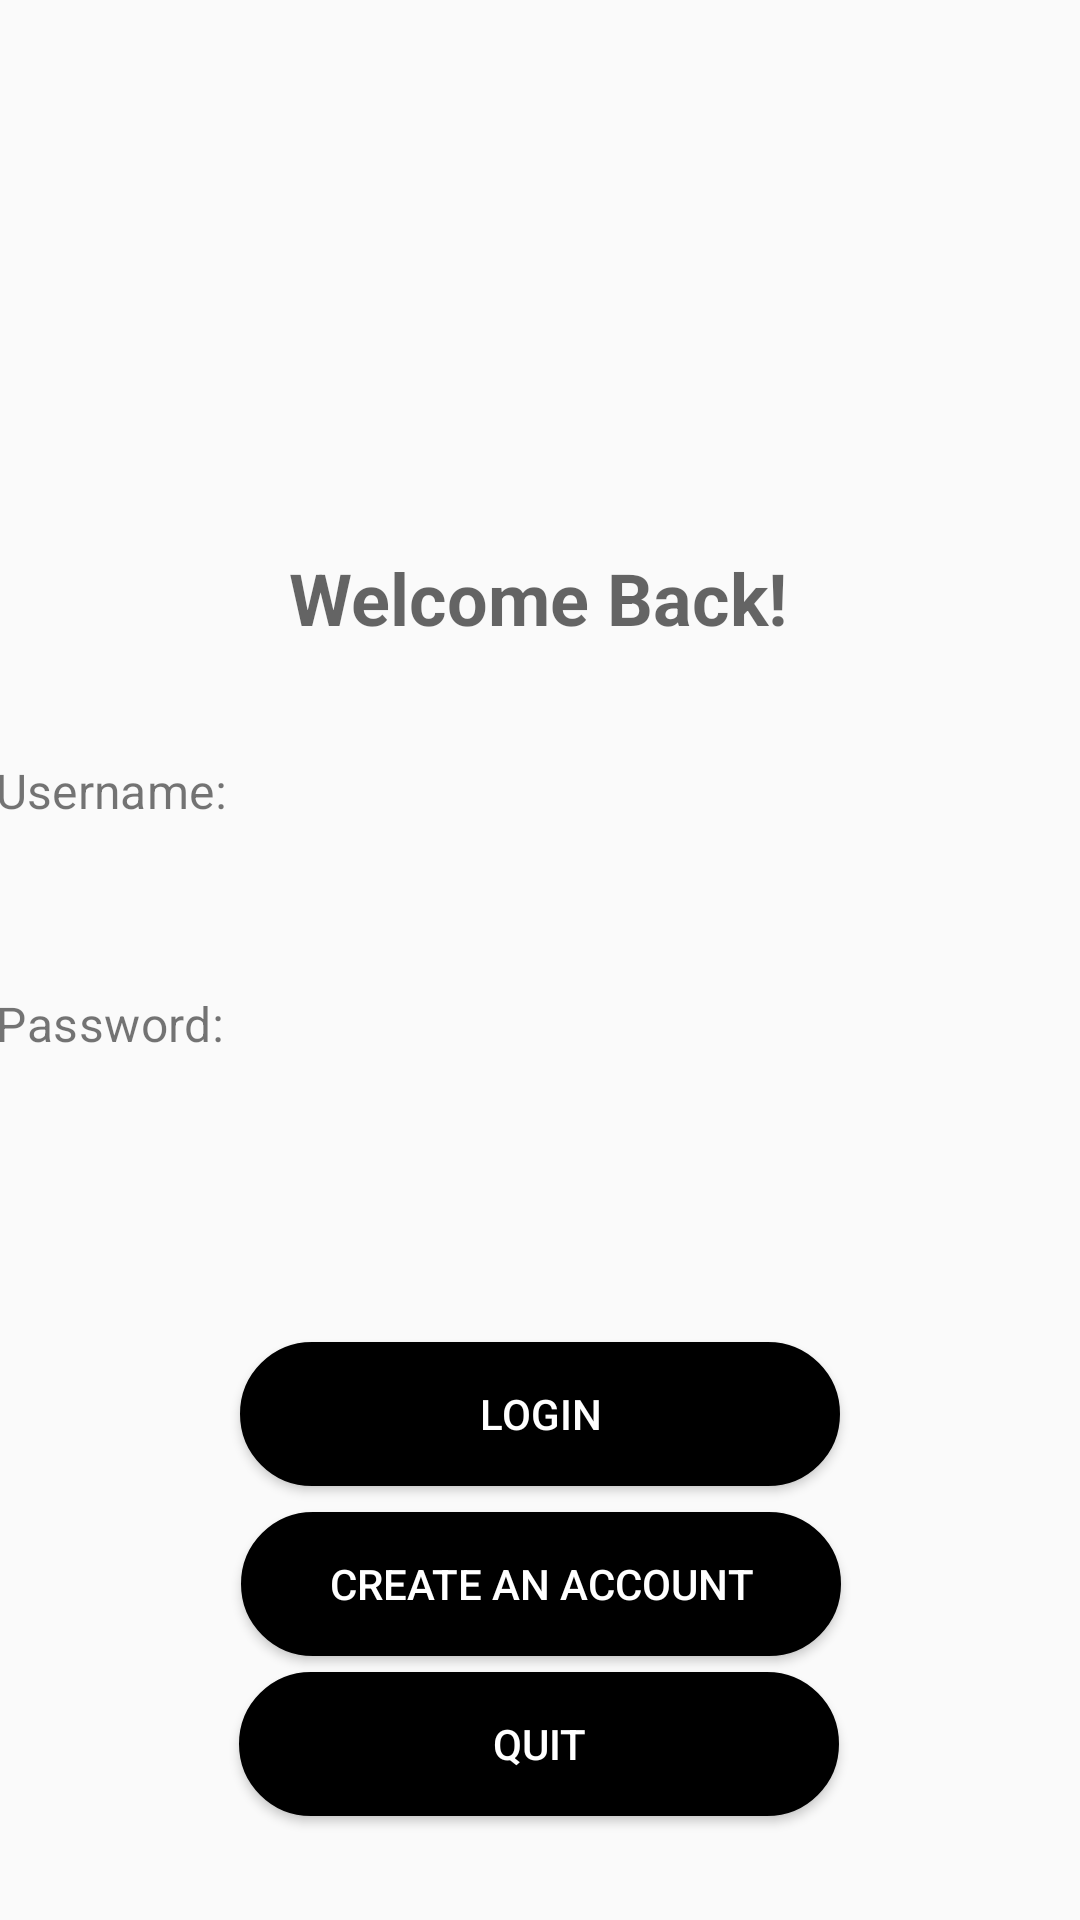

Produce the Android XML layout that renders to this screen, including the resource entries it uses.
<!-- AndroidManifest.xml: application theme Theme.SprintProject -->
<!-- res/layout/activity_second.xml -->
<?xml version="1.0" encoding="utf-8"?>
<layout xmlns:android="http://schemas.android.com/apk/res/android"
    xmlns:app="http://schemas.android.com/apk/res-auto"
    xmlns:tools="http://schemas.android.com/tools"
    tools:context=".view.SecondActivity">
    <androidx.constraintlayout.widget.ConstraintLayout
        android:layout_width="match_parent"
        android:layout_height="match_parent">

        <TextView
            android:id="@+id/loginText"
            android:layout_width="wrap_content"
            android:layout_height="wrap_content"
            android:scaleX="1"
            android:scaleY="1"
            android:text="Welcome Back!"
            android:textStyle="bold"
            android:textAppearance="@style/TextAppearance.AppCompat.Display3"
            android:textSize="24sp"
            app:layout_constraintBottom_toBottomOf="parent"
            app:layout_constraintEnd_toEndOf="parent"
            app:layout_constraintHorizontal_bias="0.497"
            app:layout_constraintStart_toStartOf="parent"
            app:layout_constraintTop_toTopOf="parent"
            app:layout_constraintVertical_bias="0.301" />

        <LinearLayout
            android:id="@+id/box"
            android:layout_width="wrap_content"
            android:layout_height="wrap_content"
            android:orientation="vertical"
            android:scaleX="1.15"
            android:scaleY="1.15"
            app:layout_constraintBottom_toBottomOf="parent"
            app:layout_constraintEnd_toEndOf="parent"
            app:layout_constraintHorizontal_bias="0.494"
            app:layout_constraintStart_toStartOf="parent"
            app:layout_constraintTop_toBottomOf="@id/loginText"
            app:layout_constraintVertical_bias="0.163">

            <TextView
                android:id="@+id/username"
                android:layout_width="wrap_content"
                android:layout_height="wrap_content"
                android:text="Username:"
                app:layout_constraintBottom_toTopOf="@id/editTextUsername"
                app:layout_constraintEnd_toEndOf="parent"
                app:layout_constraintStart_toStartOf="parent"
                app:layout_constraintTop_toTopOf="parent" />

            <EditText
                android:id="@+id/editTextUsername"
                android:layout_width="wrap_content"
                android:layout_height="wrap_content"
                android:ems="15"
                android:inputType="text"
                android:background="@drawable/edit_text_background"
                android:backgroundTint="#D3D3D3"
                android:padding="12dp"
                android:textColor="@android:color/black"
                app:layout_constraintBottom_toTopOf="@id/password"
                app:layout_constraintEnd_toEndOf="parent"
                app:layout_constraintStart_toStartOf="parent"
                app:layout_constraintTop_toBottomOf="@id/username" />


            <TextView
                android:id="@+id/password"
                android:layout_width="wrap_content"
                android:layout_height="wrap_content"
                android:text="Password:"
                app:layout_constraintBottom_toTopOf="@id/editTextPassword"
                app:layout_constraintEnd_toEndOf="parent"
                app:layout_constraintStart_toStartOf="parent"
                app:layout_constraintTop_toTopOf="@id/editTextUsername" />

            <EditText
                android:id="@+id/editTextPassword"
                android:layout_width="wrap_content"
                android:layout_height="wrap_content"
                android:ems="15"
                android:inputType="textPassword"
                android:background="@drawable/edit_text_background"
                android:backgroundTint="#D3D3D3"
                android:padding="12dp"
                android:textColor="@android:color/black"
                app:layout_constraintBottom_toBottomOf="parent"
                app:layout_constraintEnd_toEndOf="parent"
                app:layout_constraintStart_toStartOf="parent"
                app:layout_constraintTop_toBottomOf="@id/password" />
        </LinearLayout>

        <Button
            android:id="@+id/loginButton"
            android:layout_width="200dp"
            android:layout_height="wrap_content"
            android:layout_marginTop="50dp"
            android:text="Login"
            android:textColor="@android:color/white"
            android:background="@drawable/button_eclipse"
            app:layout_constraintBottom_toBottomOf="parent"
            app:layout_constraintEnd_toEndOf="parent"
            app:layout_constraintStart_toStartOf="parent"
            app:layout_constraintTop_toBottomOf="@id/box"
            app:layout_constraintVertical_bias="0.0" />

        <Button
            android:id="@+id/createButton"
            android:layout_width="200dp"
            android:layout_height="wrap_content"
            android:text="Create an Account"
            android:textColor="@android:color/white"
            android:background="@drawable/button_eclipse"
            app:layout_constraintBottom_toBottomOf="parent"
            app:layout_constraintEnd_toEndOf="parent"
            app:layout_constraintHorizontal_bias="0.502"
            app:layout_constraintStart_toStartOf="parent"
            app:layout_constraintTop_toBottomOf="@id/loginButton"
            app:layout_constraintVertical_bias="0.088" />

        <Button
            android:id="@+id/button_quit_login"
            android:layout_width="200dp"
            android:layout_height="wrap_content"
            android:text="Quit"
            android:textColor="@android:color/white"
            android:background="@drawable/button_eclipse"
            app:layout_constraintBottom_toBottomOf="parent"
            app:layout_constraintEnd_toEndOf="parent"
            app:layout_constraintHorizontal_bias="0.497"
            app:layout_constraintStart_toStartOf="parent"
            app:layout_constraintTop_toBottomOf="@id/createButton"
            app:layout_constraintVertical_bias="0.13" />

        <ImageView
            android:id="@+id/imageView"
            android:layout_width="191dp"
            android:layout_height="164dp"
            app:layout_constraintBottom_toBottomOf="parent"
            app:layout_constraintEnd_toEndOf="parent"
            app:layout_constraintStart_toStartOf="parent"
            app:layout_constraintTop_toTopOf="parent"
            app:layout_constraintVertical_bias="0.049"
            app:srcCompat="@drawable/wandersynclogo" />

    </androidx.constraintlayout.widget.ConstraintLayout>

</layout>
<!-- resources referenced by this layout -->
<resources>
  <!-- drawable button_eclipse (drawable) -->
  <shape xmlns:android="http://schemas.android.com/apk/res/android">
      <solid android:color="#000000"/> 
      <corners android:radius="100dp"/> 
      <stroke
          android:width="2dp"
          android:color="#000000"/> 
  </shape>
  <style name="Theme.SprintProject" parent="Base.Theme.SprintProject" />
  <style name="Base.Theme.SprintProject" parent="Theme.AppCompat.DayNight">
          
          
      </style>
</resources>
